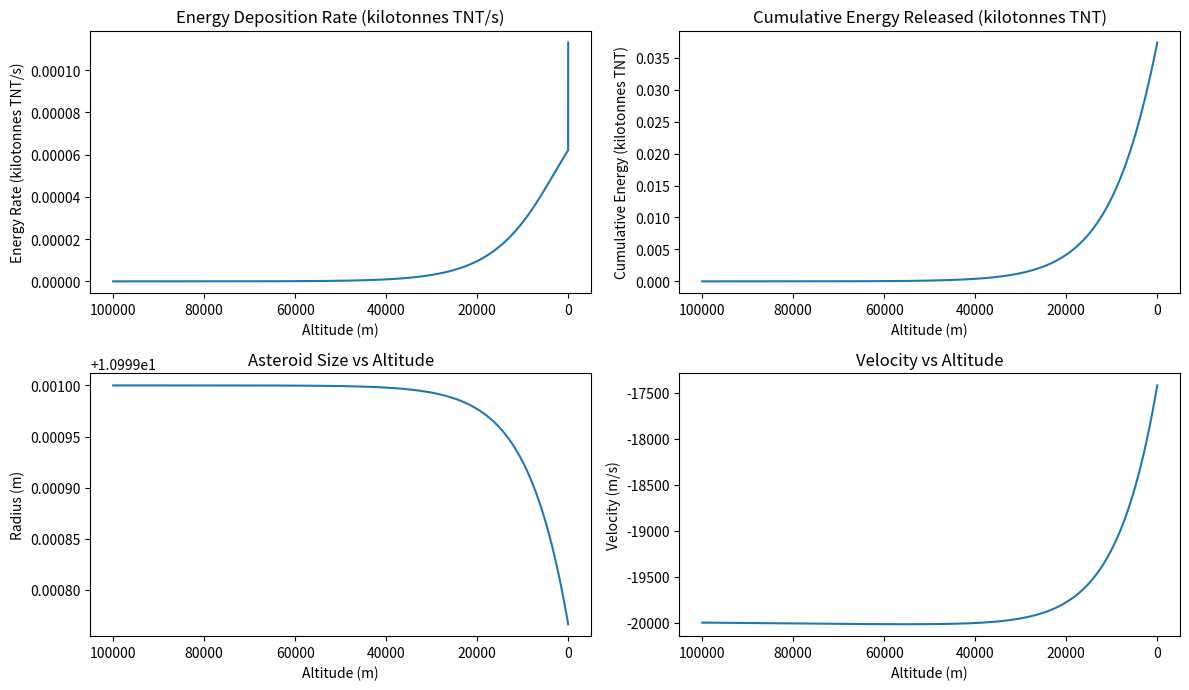

Write the Python code that produced this figure.
#!/usr/bin/env python
# coding: utf-8

# In[2]:


import numpy as np
import matplotlib.pyplot as plt


GM = 6.67e-11 * 5.972e24  # Gravitational constant * mass of Earth (m^3/kg/s^2)
Rp = 6371e3  # Radius of Earth (m)
rho0 = 1.225  # Gas density at Earth's Surface (kg/m^3)
T0 = 288.15  # Isothermal Atmosphere termperature (K)
mu = 29e-3  # Molar mass of air (kg/mol)
CD = 1  # Drag coefficient is set to 
rhom = 2500  # Density of the asteroid (kg/m^3)
diameter = 22  # Diameter of the asteroid (m)
radius = diameter / 2  # Radius of the asteroid (m)
CH = 0.1  # Chondrite heat ablation coefficient
Q = 8.26e6  # Heat of ablation (J/kg)
vc = 3000  # Critical velocity (m/s)
v_initial = -20e3  # Initial velocity (m/s)

Rg = 8.314  # Universal gas constant (J/(mol*K))
P0 = Rg * rho0 * T0 / mu  # Surface pressure (Pa)
gp = GM / Rp**2  # Gravitational acceleration at the surface (m/s^2)
H = P0 / (rho0 * gp)  # Scale height (m)

# Functions for atmosphere, drag, gravitational influence, ablation rate
def atmosphere(alt):
    return rho0 * np.exp(-alt / H)

def drag(v, alt, CD, radius):
    rho = atmosphere(alt)
    return -0.5 * CD * rho * np.pi * radius**2 * v * abs(v) / (rhom * (4/3) * np.pi * radius**3)

def grav(alt):
    return -GM / (Rp + alt)**2

#Ablation rate written with respect to the associated heat and the ablation factor which is set to 
# (v^2 - vc^2)/v^2

def ablation_rate(v, alt, radius):
    if abs(v) > vc:
        rho = atmosphere(alt)
        return -CH * rho * v**2 * np.pi * radius**2 / Q
    return 0

# Numerical method that's used to combine the three forces with a time step 0.001.

def Integrate(dt=0.001, radius=radius, vi=v_initial, strength=3e6):
    # First set the velocity to be the incoming velocity and set initial conditions
    v = vi
    alt = 100e3  # Start altitude (100 km)
    mass = rhom * (4/3) * np.pi * radius**3
    alts, vs, radii, energy_deposited = [], [], [], []
    total_energy = 0
    fragmentation_altitude = None  # This variable is used to iterate through altitudes for fragmentation through the integration

    while alt > 0 and mass > 0:
        alts.append(alt)
        vs.append(v)
        radii.append(radius)

        # Change in velocity and corresponding altitude by Newton's method (using derivative)
        rho = atmosphere(alt)
        
        vdot = drag(v, alt, CD, radius) + grav(alt)
        v += vdot * dt
        alt += v * dt

        # Ground impact at altitude = 0 m
        if alt < 0:  
            # Adjust time step to stop exactly at ground level
            dt += alt / v  
            alt = 0

        # Change in mass
        dm = ablation_rate(v, alt, radius) * dt
        mass += dm
        if mass > 0:
            old_radius = radius
            radius = ((3 * mass) / (4 * np.pi * rhom))**(1/3)
            # Kinetic Energy and energy balance
            delta_ke = 0.5 * rhom * (4/3) * np.pi * (old_radius**3 - radius**3) * v**2
            total_energy += delta_ke
            # Convert J to kilotonnes of TNT
            energy_deposited.append(delta_ke / 4.184e12)  

        # Check for fragmentation by dynamical pressure
        dynamic_pressure = 0.5 * rho * v**2
        if dynamic_pressure > strength and fragmentation_altitude is None:
            fragmentation_altitude = alt
        
        if alt <= 0:
            break  # Stop if it reaches or goes below ground level

    max_energy_index = np.argmax(energy_deposited)
    altitude_of_peak_energy_deposition = alts[max_energy_index]
    total_energy_transferred = total_energy / 4.184e12  # Convert J to kilotonnes of TNT

    return alts, vs, radii, energy_deposited, total_energy, altitude_of_peak_energy_deposition, total_energy_transferred, fragmentation_altitude, radii[-1], vs[-1]

# Run Integration and print results
# Store the results of integration in a variable that is updated with the final values
results = Integrate()
alts, vs, radii, energy_deposited, total_energy, altitude_of_peak_energy_deposition, total_energy_transferred, altitude_of_fragmentation, final_radius, final_velocity = results

print(f"The altitude of peak energy deposition: {altitude_of_peak_energy_deposition} m")
print(f"Total energy transferred to the atmosphere: {total_energy_transferred} kilotonnes of TNT")
print(f"The altitude of fragmentation: {altitude_of_fragmentation} m")
print(f"The size of fragments that reach the ground: {final_radius} m")
print(f"The speed of fragments that reach the ground: {final_velocity} m/s")

# Plotting all the results
plt.figure(figsize=(12, 10))

plt.subplot(3, 2, 1)
plt.plot(alts, energy_deposited)
plt.title('Energy Deposition Rate (kilotonnes TNT/s)')
plt.xlabel('Altitude (m)')
plt.ylabel('Energy Rate (kilotonnes TNT/s)')
plt.gca().invert_xaxis()

plt.subplot(3, 2, 2)
plt.plot(alts, np.cumsum(energy_deposited))
plt.title('Cumulative Energy Released (kilotonnes TNT)')
plt.xlabel('Altitude (m)')
plt.ylabel('Cumulative Energy (kilotonnes TNT)')
plt.gca().invert_xaxis()

plt.subplot(3, 2, 3)
plt.plot(alts, radii)
plt.title('Asteroid Size vs Altitude')
plt.xlabel('Altitude (m)')
plt.ylabel('Radius (m)')
plt.gca().invert_xaxis()

plt.subplot(3, 2, 4)
plt.plot(alts, vs)
plt.title('Velocity vs Altitude')
plt.xlabel('Altitude (m)')
plt.ylabel('Velocity (m/s)')
plt.gca().invert_xaxis()

plt.tight_layout()
plt.show()


# 
# ### From the above code and plots, the altitude of peak energy deposition is **3.05 m** with the total energy being transferred is **0.037 kilotonnes of TNT**. Fragmentation occurs as a result of ablation at an altitude of **37.03 km**. I hypothesize that the ablation factor of 0.1 and the heat of about 8260 kJ would lead to a relatively low fragmentation to approximately half sizes. Size of fragments in diameter is about **10.99 m** and the speed at which they reach the ground is **17.4 km/s** which is seen to decrease from the incoming velocity of **20 km/s** as a result of a balance between energy transfer, drag, ablation and gravitational exertion.

# In[ ]:




